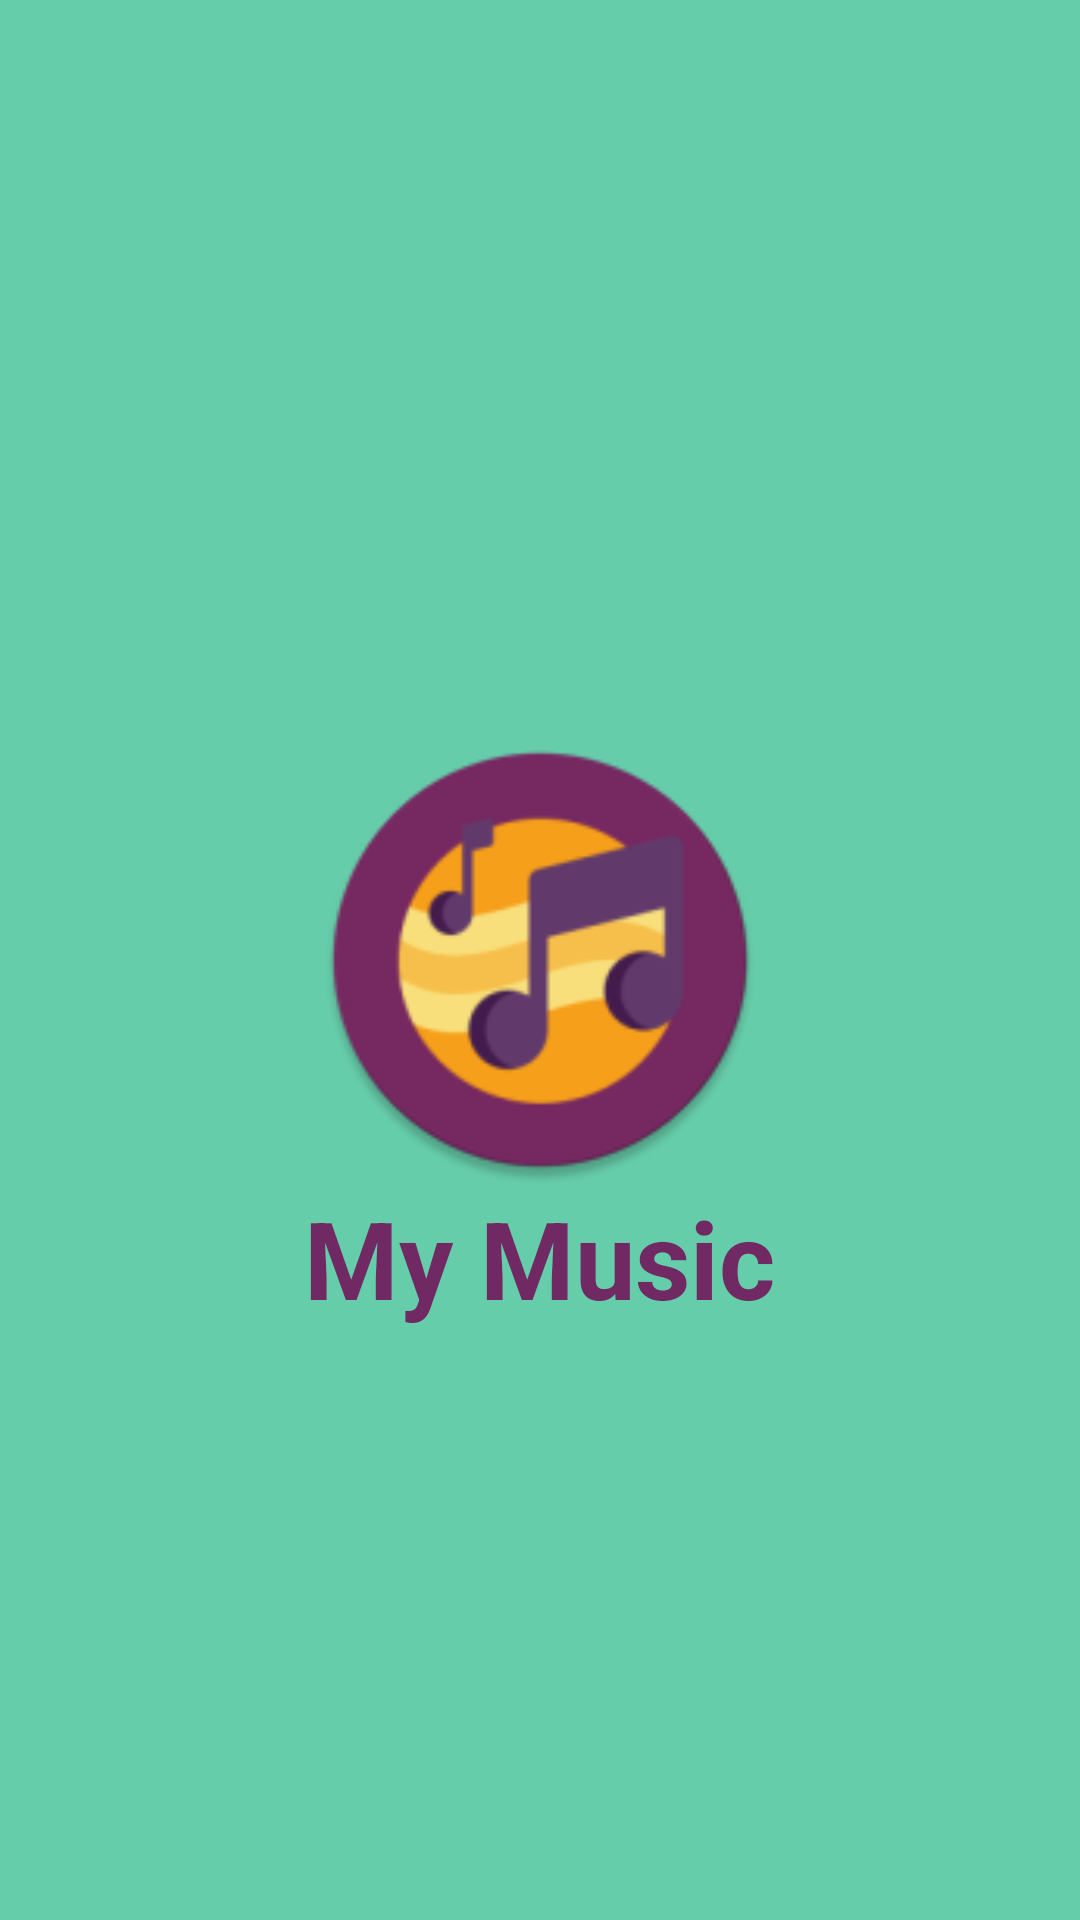

Write the Android layout XML for this screen, with the resource values it uses.
<!-- AndroidManifest.xml: application theme Theme.MusicPlayer -->
<!-- res/layout/activity_splash_screen.xml -->
<?xml version="1.0" encoding="utf-8"?>
<RelativeLayout xmlns:android="http://schemas.android.com/apk/res/android"
    xmlns:tools="http://schemas.android.com/tools"
    android:layout_width="match_parent"
    android:layout_height="match_parent"
    tools:context=".Splash_Screen"
    android:background="@color/nice_green">

    <ImageView
        android:id="@+id/splash_screen"
        android:layout_width="150dp"
        android:layout_height="150dp"
        android:src="@mipmap/music_app_icon_round"
        android:layout_centerInParent="true"
        android:contentDescription= "@string/splash_screen_image" />
    <TextView
        android:layout_width="wrap_content"
        android:layout_height="wrap_content"
        android:layout_below="@id/splash_screen"
        android:text="@string/my_music"
        android:textSize="36sp"
        android:layout_centerInParent="true"
        android:textStyle="bold"
        android:textColor="@color/icon_purple"/>

</RelativeLayout>
<!-- resources referenced by this layout -->
<resources>
  <color name="icon_purple">#702963</color>
  <color name="nice_green">#66CDAA</color>
  <!-- mipmap music_app_icon_round: png bitmap (mipmap-hdpi, 4776 bytes) -->
  <string name="my_music">My Music</string>
  <string name="splash_screen_image">splash_screen_image</string>
  <style name="Theme.MusicPlayer" parent="Theme.MaterialComponents.DayNight.NoActionBar">
          
          <item name="colorPrimary">@color/purple_500</item>
          <item name="colorPrimaryVariant">@color/nice_green</item>
          <item name="colorOnPrimary">@color/white</item>
          
          <item name="colorSecondary">@color/teal_200</item>
          <item name="colorSecondaryVariant">@color/teal_700</item>
          <item name="colorOnSecondary">@color/black</item>
          
          <item name="android:statusBarColor" tools:targetApi="l">?attr/colorPrimaryVariant</item>
          
      </style>
  
      //Theme for Activities
  <color name="purple_500">#FF6200EE</color>
  <color name="white">#FFFFFFFF</color>
  <color name="teal_200">#FF03DAC5</color>
  <color name="teal_700">#FF018786</color>
  <color name="black">#FF000000</color>
</resources>
